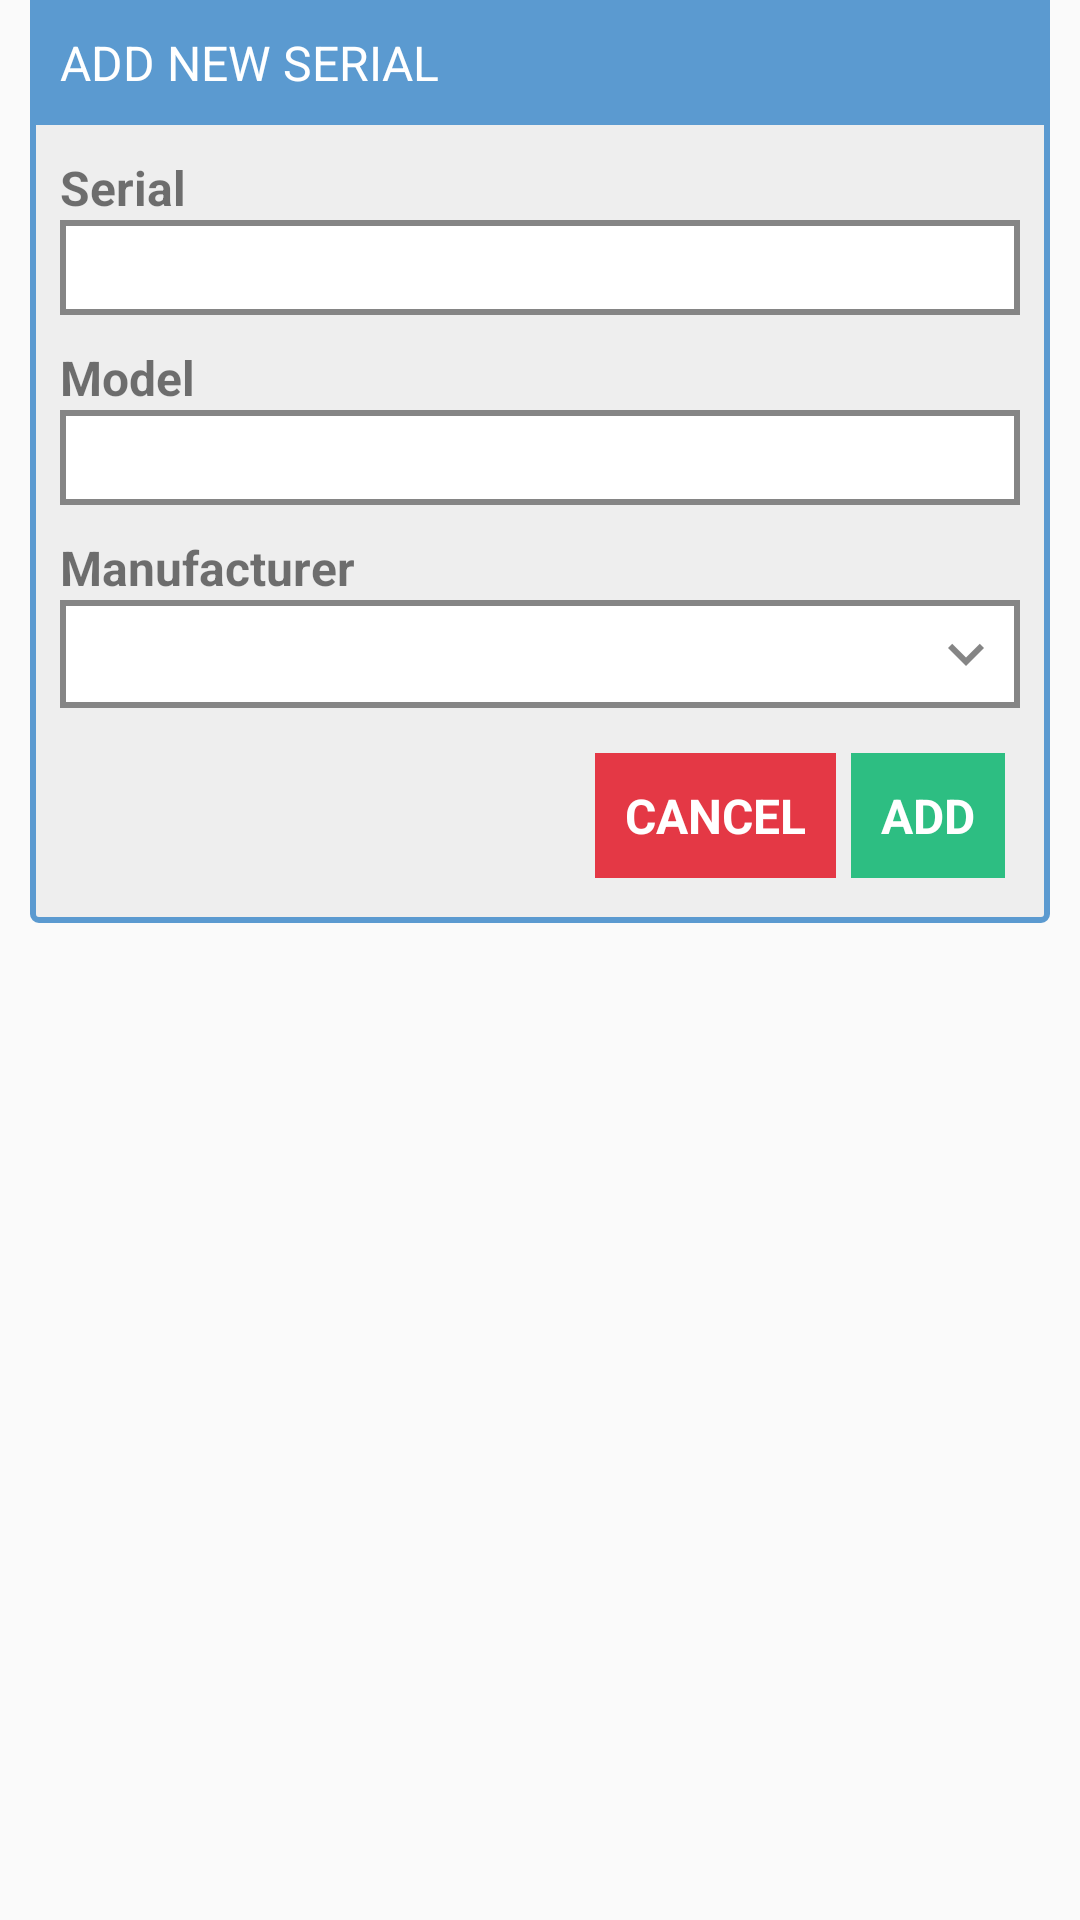

Android layout source for this screen:
<!-- AndroidManifest.xml: application theme AppTheme -->
<!-- res/layout/dialog_add_generator_serial.xml -->
<?xml version="1.0" encoding="utf-8"?>
<RelativeLayout xmlns:android="http://schemas.android.com/apk/res/android"
                android:layout_width="match_parent" android:layout_height="match_parent"
                android:orientation="vertical">

    <RelativeLayout
        android:id="@+id/rlAddGeneratorSerial"
        android:layout_width="match_parent"
        android:layout_height="wrap_content"
        android:layout_marginLeft="10dp"
        android:layout_marginRight="10dp"
        android:background="@drawable/layout_border_blue"
        android:visibility="visible">
        
        <RelativeLayout
            android:id="@+id/rl25"
            android:layout_width="match_parent"
            android:layout_height="wrap_content"
            android:background="@color/background_blue">
            <TextView
                android:id="@+id/tvSerialHeading"
                android:layout_width="wrap_content"
                android:layout_height="wrap_content"
                android:gravity="center_vertical"
                android:padding="10dp"
                android:text="ADD NEW SERIAL"
                android:textColor="@color/text_color_white"
                android:textSize="@dimen/text_size_medium"/>
        </RelativeLayout>
        <LinearLayout
            android:id="@+id/llAddGeneratorSerial"
            android:layout_width="match_parent"
            android:layout_height="wrap_content"
            android:layout_below="@+id/rl25"
            android:layout_margin="10dp"
            android:orientation="vertical"
            android:visibility="visible">

            <TextView
                android:id="@+id/tvSerialId"
                android:layout_width="wrap_content"
                android:layout_height="wrap_content"
                android:text="Serial ID"
                android:textSize="@dimen/text_size_medium"
                android:textStyle="bold"
                android:visibility="gone"/>

            <EditText
                android:id="@+id/etSerialId"
                android:layout_width="match_parent"
                android:layout_height="wrap_content"
                android:layout_marginBottom="10dp"
                android:background="@drawable/layout_edittext"
                android:inputType="text"
                android:padding="5dp"
                android:textSize="@dimen/text_size_medium"
                android:visibility="gone"/>


            <TextView
                android:layout_width="wrap_content"
                android:layout_height="wrap_content"
                android:text="Serial"
                android:textSize="@dimen/text_size_medium"
                android:textStyle="bold"/>

            <EditText
                android:id="@+id/etSerial"
                android:layout_width="match_parent"
                android:layout_height="wrap_content"
                android:background="@drawable/layout_edittext"
                android:inputType="text"
                android:padding="5dp"
                android:textSize="@dimen/text_size_medium"/>


            <TextView
                android:layout_width="wrap_content"
                android:layout_height="wrap_content"
                android:layout_marginTop="10dp"
                android:text="Model"
                android:textSize="@dimen/text_size_medium"
                android:textStyle="bold"
            />
            <EditText
                android:id="@+id/etModel"
                android:layout_width="match_parent"
                android:layout_height="wrap_content"
                android:background="@drawable/layout_edittext"
                android:inputType="text"
                android:padding="5dp"
                android:textSize="@dimen/text_size_medium"
            />
            <TextView
                android:layout_width="wrap_content"
                android:layout_height="wrap_content"
                android:layout_marginTop="10dp"
                android:text="Manufacturer"
                android:textSize="@dimen/text_size_medium"
                android:textStyle="bold"
            />
            <Spinner
                android:id="@+id/spManufacturer"
                style="@style/spinner_style"
                android:layout_width="match_parent"
                android:layout_height="wrap_content"
                android:layout_margin="0dp"
                android:padding="0dp"
                android:spinnerMode="dialog"/>


            <LinearLayout
                android:id="@+id/linearLayout"
                android:layout_width="wrap_content"
                android:layout_height="wrap_content"
                android:layout_alignParentEnd="true"
                android:layout_alignParentRight="true"
                android:layout_gravity="right"
                android:layout_marginTop="10dp"
                android:gravity="center_vertical"
                android:weightSum="2.0">
                <TextView
                    android:id="@+id/tvCancelSerial"
                    android:layout_width="0dp"
                    android:layout_height="wrap_content"
                    android:layout_gravity="center_vertical"
                    android:layout_weight="1"
                    android:background="@color/background_button_red"
                    android:gravity="center_vertical"
                    android:padding="10dp"
                    android:paddingRight="5dp"
                    android:text="CANCEL"
                    android:textColor="@color/text_color_white"
                    android:textSize="@dimen/text_size_medium"
                    android:textStyle="bold"/>
                <TextView
                    android:id="@+id/tvAddSerial"
                    android:layout_width="0dp"
                    android:layout_height="wrap_content"
                    android:layout_gravity="center_vertical"
                    android:layout_margin="5dp"
                    android:layout_weight="1"
                    android:background="@color/background_button_green"
                    android:gravity="center"
                    android:padding="10dp"
                    android:paddingRight="5dp"
                    android:text="ADD"
                    android:textColor="@color/text_color_white"
                    android:textSize="@dimen/text_size_medium"
                    android:textStyle="bold"/>
            </LinearLayout>
        </LinearLayout>

    </RelativeLayout>
</RelativeLayout>
<!-- resources referenced by this layout -->
<resources>
  <color name="background_blue">#5b9ad0</color>
  <color name="background_button_green">#2dbe82</color>
  <color name="background_button_red">#e43845</color>
  <color name="text_color_white">#ffffff</color>
  <dimen name="text_size_medium">16sp</dimen>
  <!-- drawable layout_border_blue (drawable) -->
  <?xml version="1.0" encoding="UTF-8"?>
  <shape xmlns:android="http://schemas.android.com/apk/res/android" android:shape="rectangle">
      <corners android:radius="2dp"/>
  
      <solid android:color="@color/text_color_grey_light2"/>
      <stroke android:width="2dp" android:color="@color/background_blue"/>
  
  </shape>
  <!-- drawable layout_edittext (drawable) -->
  <?xml version="1.0" encoding="utf-8" ?>
  <shape xmlns:android="http://schemas.android.com/apk/res/android"
         android:innerRadius="10dp"
         android:shape="rectangle"
         android:thickness="0dp">
  
      <padding android:bottom="3dp"
               android:left="3dp"
               android:right="3dp"
               android:top="3dp"/>
      <corners android:radius="0dp"/>
  
      <stroke android:width="2dp"
              android:color="@color/text_color_grey_dark"
              android:dashGap="5dp"/>
      <gradient
          android:angle="270"
          android:endColor="#FFFFFF"
          android:startColor="#FFFFFF"
          android:type="linear"/>
  </shape>
  <style name="spinner_style">
          <item name="android:layout_width">match_parent</item>
          <item name="android:layout_height">wrap_content</item>
          <item name="android:background">@drawable/layout_spinner</item>
          <item name="android:layout_margin">10dp</item>
          <item name="android:paddingLeft">8dp</item>
          <item name="android:paddingRight">20dp</item>
          <item name="android:paddingTop">5dp</item>
          <item name="android:paddingBottom">5dp</item>
          <item name="android:popupBackground">#DFFFFFFF</item>
      </style>
  <style name="AppTheme" parent="Theme.AppCompat.Light.NoActionBar">
          
          <item name="android:actionMenuTextColor">@color/text_color_grey_dark</item>
          <item name="colorPrimary">@color/colorPrimary</item>
          <item name="colorPrimaryDark">@color/colorPrimaryDark</item>
          <item name="colorAccent">@color/colorAccent</item>
      </style>
  <color name="text_color_grey_light2">#eeeeee</color>
  <color name="text_color_grey_dark">#858585</color>
  <!-- drawable layout_spinner (drawable) -->
  <?xml version="1.0" encoding="utf-8"?>
  <selector xmlns:android="http://schemas.android.com/apk/res/android">
  
      <item>
          <layer-list>
              <item>
                  <shape>
                      <gradient android:angle="360" android:endColor="#FFFFFF"
                                android:startColor="#FFFFFF" android:type="linear"/>
  
                      <stroke android:width="2dp" android:color="@color/text_color_grey_dark"/>
  
                      <corners android:radius="0dp"/>
  
                  </shape>
              </item>
              <item>
                  <bitmap android:gravity="center|right" android:src="@drawable/ic_dropdown"/>
              </item>
          </layer-list>
      </item>
  
  </selector>
  <color name="colorPrimary">#3F51B5</color>
  <color name="colorPrimaryDark">#303F9F</color>
  <color name="colorAccent">#858585</color>
  <!-- drawable ic_dropdown: png bitmap (drawable-hdpi, 450 bytes) -->
</resources>
